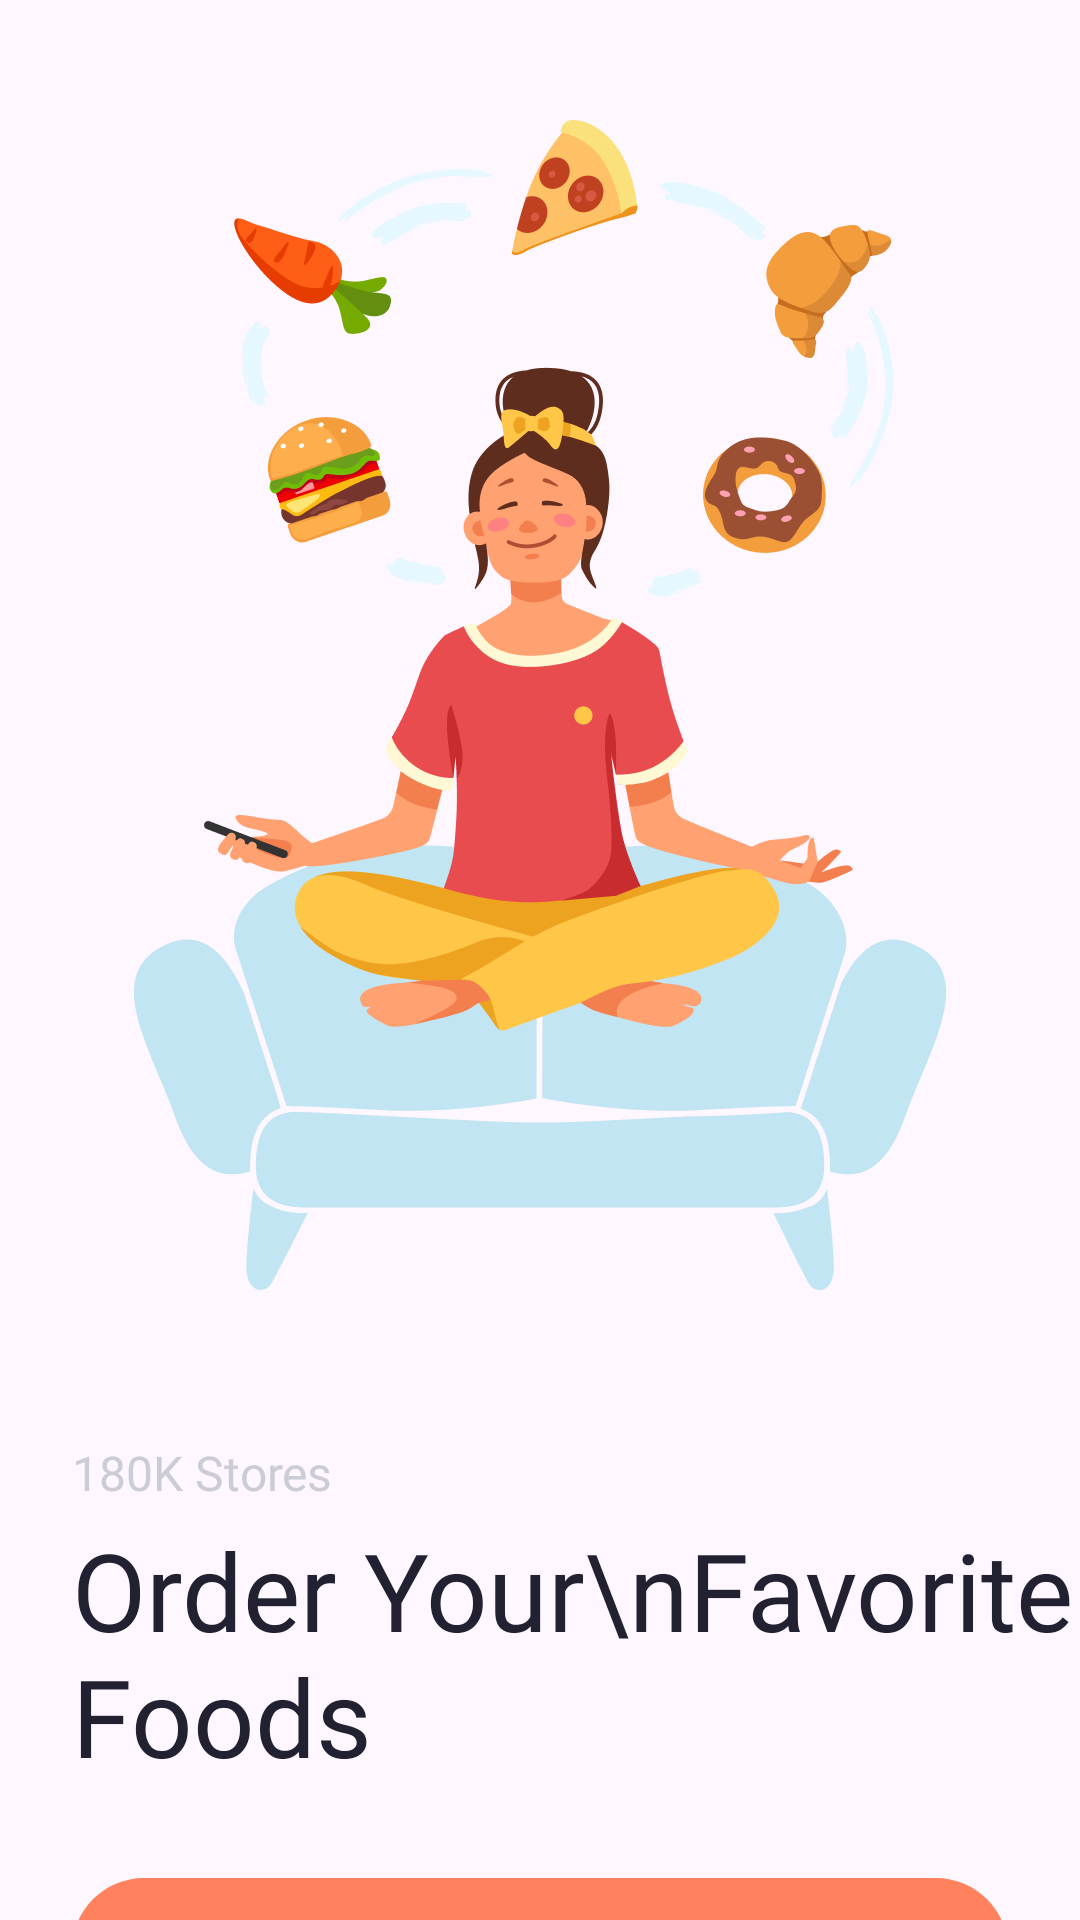

Layout XML and referenced resources for this Android screen:
<!-- AndroidManifest.xml: application theme Theme.FadhilPrawiraFood -->
<!-- res/layout/activity_main.xml -->
<?xml version="1.0" encoding="utf-8"?>
<androidx.constraintlayout.widget.ConstraintLayout xmlns:android="http://schemas.android.com/apk/res/android"
    xmlns:app="http://schemas.android.com/apk/res-auto"
    xmlns:tools="http://schemas.android.com/tools"
    android:id="@+id/main"
    android:layout_width="match_parent"
    android:layout_height="match_parent"
    tools:context=".MainActivity">

    <ImageView
        android:id="@+id/imageView"
        android:layout_width="wrap_content"
        android:layout_height="wrap_content"
        android:layout_marginTop="40dp"
        app:layout_constraintEnd_toEndOf="parent"
        app:layout_constraintStart_toStartOf="parent"
        app:layout_constraintTop_toTopOf="parent"
        app:srcCompat="@drawable/onboarding_illustration" />

    <TextView
        android:id="@+id/textView"
        android:layout_width="wrap_content"
        android:layout_height="wrap_content"
        android:layout_marginStart="24dp"
        android:layout_marginTop="50dp"
        android:text="180K Stores"
        android:textSize="16sp"
        android:fontFamily="@font/poppins_regular"
        android:textColor="#CBCCD5"
        app:layout_constraintStart_toStartOf="parent"
        app:layout_constraintTop_toBottomOf="@+id/imageView" />

    <TextView
        android:id="@+id/textView2"
        android:layout_width="wrap_content"
        android:layout_height="wrap_content"
        android:layout_marginStart="24dp"
        android:layout_marginTop="4dp"
        android:fontFamily="@font/poppins_bold"
        android:text="Order Your\nFavorite Foods"
        android:textColor="#212131"
        android:textSize="36sp"
        app:layout_constraintStart_toStartOf="parent"
        app:layout_constraintTop_toBottomOf="@+id/textView" />

    <androidx.appcompat.widget.AppCompatButton
        android:id="@+id/btnGetStarted"
        android:background="@drawable/bg_btn_primary"
        android:elevation="0dp"
        style="?android:borderlessButtonStyle"
        android:layout_width="match_parent"
        android:layout_height="wrap_content"
        android:layout_marginTop="30dp"
        android:layout_marginStart="24dp"
        android:layout_marginEnd="24dp"
        android:text="Explore Now"
        android:textAllCaps="false"
        android:textColor="#FFFFFF"
        android:textSize="16sp"
        android:fontFamily="@font/poppins_semibold"
        app:layout_constraintEnd_toEndOf="parent"
        app:layout_constraintStart_toStartOf="parent"
        app:layout_constraintTop_toBottomOf="@+id/textView2" />

</androidx.constraintlayout.widget.ConstraintLayout>
<!-- resources referenced by this layout -->
<resources>
  <!-- drawable bg_btn_primary (drawable) -->
  <?xml version="1.0" encoding="utf-8"?>
  <shape xmlns:android="http://schemas.android.com/apk/res/android">
  <solid
      android:color="#FF815E"/>
      <corners
          android:radius="50dp"/>
  </shape>
  <!-- drawable onboarding_illustration: png bitmap (drawable-hdpi, 45913 bytes) -->
  <style name="Theme.FadhilPrawiraFood" parent="Base.Theme.FadhilPrawiraFood" />
  <style name="Base.Theme.FadhilPrawiraFood" parent="Theme.Material3.DayNight.NoActionBar">
          
          
      </style>
</resources>
